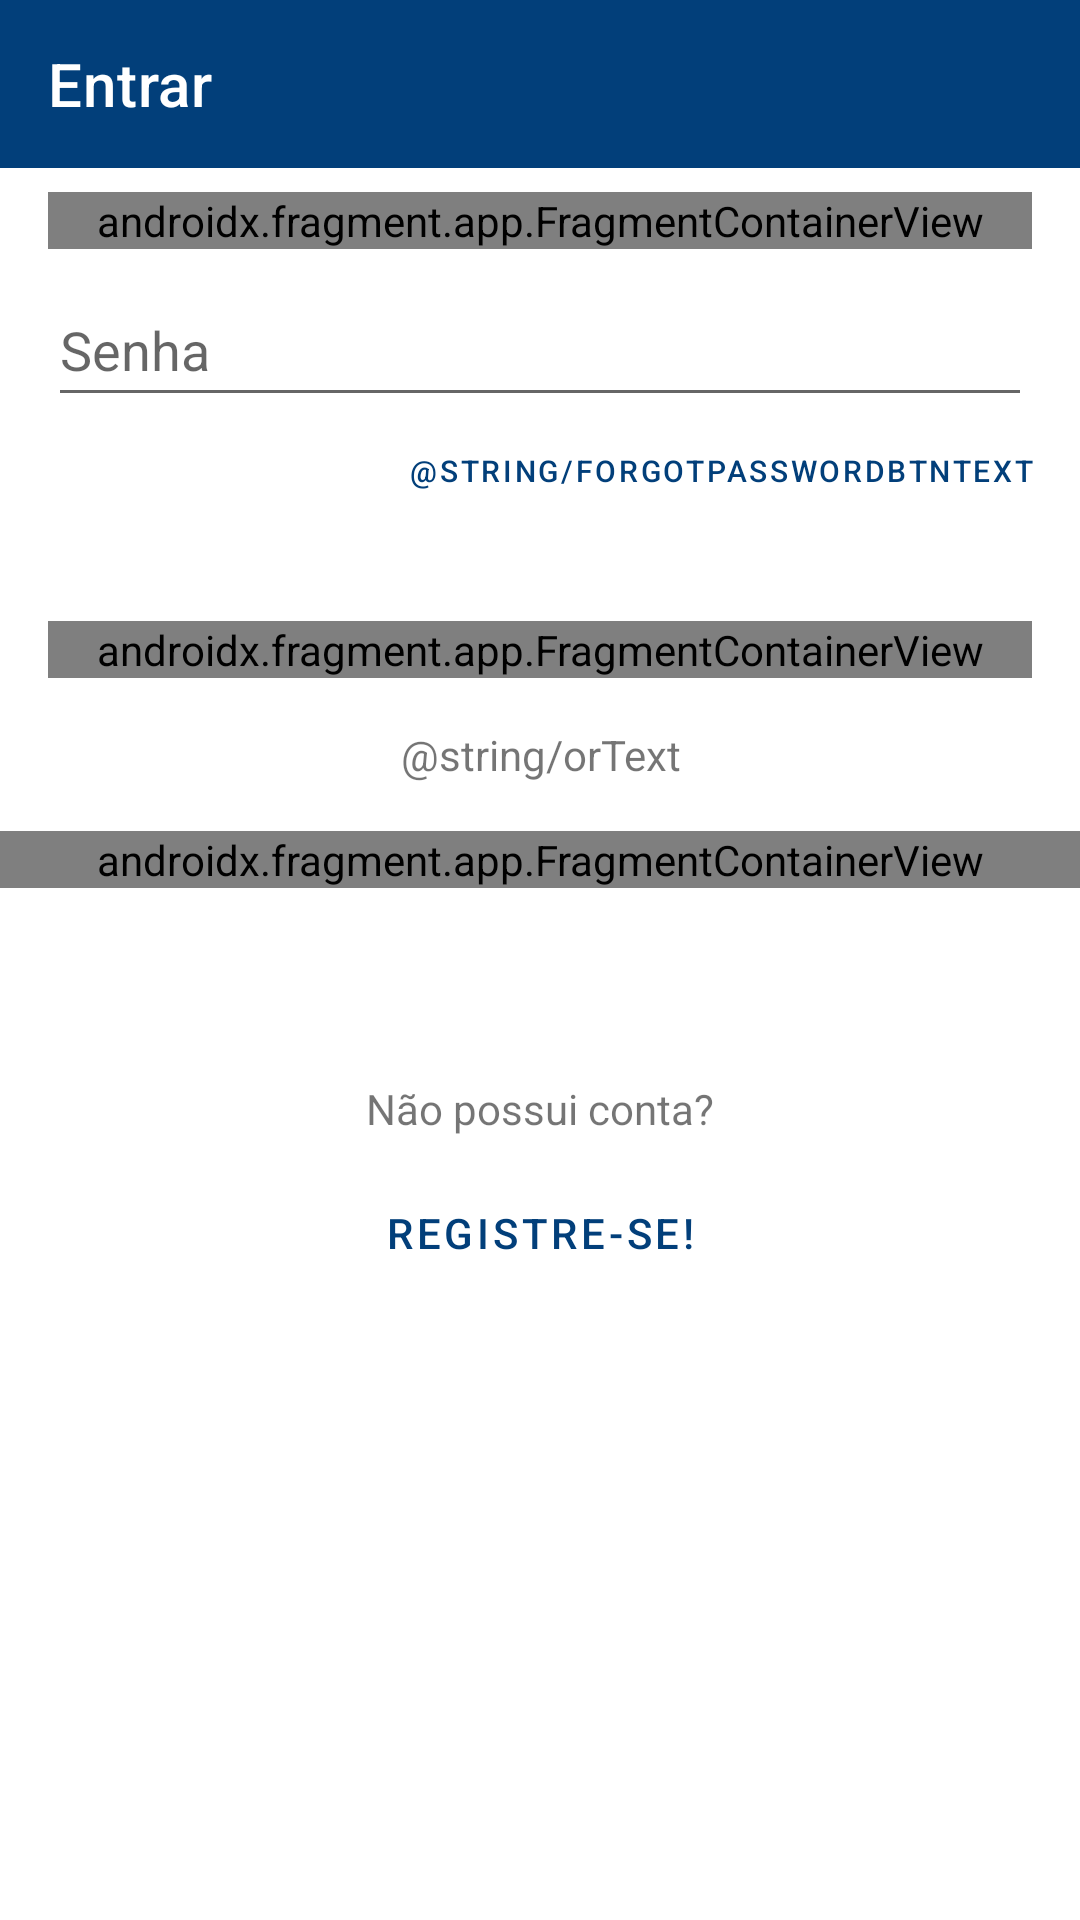

Produce the Android XML layout that renders to this screen, including the resource entries it uses.
<!-- AndroidManifest.xml: application theme Theme.TodoList -->
<!-- res/layout/activity_login.xml -->
<?xml version="1.0" encoding="utf-8"?>
<androidx.constraintlayout.widget.ConstraintLayout xmlns:android="http://schemas.android.com/apk/res/android"
    xmlns:app="http://schemas.android.com/apk/res-auto"
    xmlns:tools="http://schemas.android.com/tools"
    android:layout_width="match_parent"
    android:layout_height="match_parent"
    tools:context=".app.modules.auth.LoginActivity">

    <com.google.android.material.appbar.AppBarLayout
        android:id="@+id/registerAppBar"
        android:layout_width="match_parent"
        android:layout_height="wrap_content"
        android:theme="@style/ThemeOverlay.AppCompat.Dark.ActionBar"
        app:layout_constraintEnd_toEndOf="parent"
        app:layout_constraintStart_toStartOf="parent"
        app:layout_constraintTop_toTopOf="parent">

        <androidx.appcompat.widget.Toolbar
            android:layout_width="match_parent"
            android:layout_height="wrap_content"
            app:title="@string/loginAppBarTitle">

        </androidx.appcompat.widget.Toolbar>
    </com.google.android.material.appbar.AppBarLayout>

    <androidx.fragment.app.FragmentContainerView
        android:id="@+id/editTextEmailFragment"
        android:name="br.com.example.dev.todolist.app.core.fragments.EmailEditTextFragment"
        android:layout_width="0dp"
        android:layout_height="wrap_content"
        android:layout_marginStart="16dp"
        android:layout_marginTop="8dp"
        android:layout_marginEnd="16dp"
        android:ems="10"
        app:layout_constraintEnd_toEndOf="parent"
        app:layout_constraintStart_toStartOf="parent"
        app:layout_constraintTop_toBottomOf="@+id/registerAppBar"
        tools:layout="@layout/fragment_email_edit_text"/>

    <EditText
        android:id="@+id/editTextLoginPassword"
        android:layout_width="0dp"
        android:layout_height="48dp"
        android:layout_marginStart="16dp"
        android:layout_marginTop="8dp"
        android:layout_marginEnd="16dp"
        android:ems="10"
        android:hint="@string/passwordHintText"
        android:inputType="textPassword"
        app:layout_constraintEnd_toEndOf="parent"
        app:layout_constraintStart_toStartOf="parent"
        app:layout_constraintTop_toBottomOf="@+id/editTextEmailFragment" />

    <Button
        android:id="@+id/forgotPasswordBtn"
        style="@style/TextButtonSmall"
        android:layout_width="wrap_content"
        android:layout_height="36dp"
        android:text="@string/forgotPasswordBtnText"
        app:layout_constraintBottom_toTopOf="@+id/loginBtnFragment"
        app:layout_constraintEnd_toEndOf="parent"
        app:layout_constraintHorizontal_bias="0.945"
        app:layout_constraintStart_toStartOf="parent"
        app:layout_constraintTop_toBottomOf="@+id/editTextLoginPassword" />

    <androidx.fragment.app.FragmentContainerView
        android:id="@+id/loginBtnFragment"
        android:name="br.com.example.dev.todolist.app.core.fragments.CustomButtonFragment"
        android:layout_width="match_parent"
        android:layout_height="wrap_content"
        android:layout_marginStart="16dp"
        android:layout_marginTop="32dp"
        android:layout_marginEnd="16dp"
        app:layout_constraintEnd_toEndOf="parent"
        app:layout_constraintStart_toStartOf="parent"
        app:layout_constraintTop_toBottomOf="@+id/forgotPasswordBtn"
        tools:layout="@layout/fragment_custom_button" />

    <TextView
        android:id="@+id/orText"
        android:layout_width="match_parent"
        android:layout_height="wrap_content"
        android:text="@string/orText"
        android:layout_marginTop="16dp"
        app:layout_constraintBottom_toTopOf="@+id/googleLoginFragment"
        app:layout_constraintEnd_toEndOf="parent"
        app:layout_constraintStart_toStartOf="parent"
        android:textAlignment="center"
        app:layout_constraintTop_toBottomOf="@+id/loginBtnFragment"/>

    <androidx.fragment.app.FragmentContainerView
        android:id="@+id/googleLoginFragment"
        android:name="br.com.example.dev.todolist.app.modules.auth.fragments.GoogleLoginFragment"
        tools:layout="@layout/fragment_google_login"
        android:layout_width="match_parent"
        android:layout_height="wrap_content"
        android:layout_marginTop="16dp"
        app:layout_constraintEnd_toEndOf="parent"
        app:layout_constraintHorizontal_bias="0.498"
        app:layout_constraintStart_toStartOf="parent"
        app:layout_constraintTop_toBottomOf="@+id/orText" />

    <TextView
        android:id="@+id/noAccountText"
        android:layout_width="wrap_content"
        android:layout_height="wrap_content"
        android:layout_marginTop="64dp"
        android:text="@string/registerAccountText"
        app:layout_constraintEnd_toEndOf="parent"
        app:layout_constraintStart_toStartOf="parent"
        app:layout_constraintTop_toBottomOf="@+id/googleLoginFragment" />

    <Button
        android:id="@+id/btnRegister"
        style="@style/Widget.MaterialComponents.Button.TextButton"
        android:layout_width="wrap_content"
        android:layout_height="48sp"
        android:layout_marginTop="8dp"
        android:text="@string/registerButtonText"
        app:layout_constraintEnd_toEndOf="parent"
        app:layout_constraintStart_toStartOf="parent"
        app:layout_constraintTop_toBottomOf="@+id/noAccountText" />


</androidx.constraintlayout.widget.ConstraintLayout>
<!-- res/layout/fragment_email_edit_text.xml (included above) -->
<?xml version="1.0" encoding="utf-8"?>
<FrameLayout xmlns:android="http://schemas.android.com/apk/res/android"
    xmlns:tools="http://schemas.android.com/tools"
    android:layout_width="match_parent"
    android:layout_height="match_parent"
    tools:context=".app.core.fragments.EmailEditTextFragment">

    <LinearLayout
        android:layout_width="match_parent"
        android:layout_height="wrap_content"
        android:orientation="vertical">
        <EditText
            android:id="@+id/editTextEmailFragment"
            android:layout_width="match_parent"
            android:layout_height="48dp"
            android:inputType="textEmailAddress"
            android:hint="@string/emailHintText"/>
        <TextView
            android:id="@+id/emailErrorText"
            android:layout_width="match_parent"
            android:layout_height="wrap_content"
            android:textColor="@color/red"
            android:layout_marginStart="2dp"
            android:visibility="gone"/>
    </LinearLayout>

</FrameLayout>
<!-- res/layout/fragment_custom_button.xml (included above) -->
<?xml version="1.0" encoding="utf-8"?>
<FrameLayout xmlns:android="http://schemas.android.com/apk/res/android"
    xmlns:tools="http://schemas.android.com/tools"
    android:layout_width="match_parent"
    android:layout_height="match_parent"
    tools:context=".app.core.fragments.CustomButtonFragment">
    <Button
        android:id="@+id/customButton"
        android:layout_width="match_parent"
        android:layout_height="wrap_content" />

</FrameLayout>
<!-- res/layout/fragment_google_login.xml (included above) -->
<?xml version="1.0" encoding="utf-8"?>
<FrameLayout xmlns:android="http://schemas.android.com/apk/res/android"
    xmlns:tools="http://schemas.android.com/tools"
    android:layout_width="match_parent"
    android:layout_height="wrap_content"
    tools:context=".app.modules.auth.fragments.GoogleLoginFragment">

    
    <Button
        android:id="@+id/btnGoogleLogin"
        android:layout_width="match_parent"
        android:layout_height="wrap_content"
        android:layout_marginStart="16dp"
        android:layout_marginEnd="16dp"
        android:backgroundTint="@android:color/holo_red_dark"
        android:text="@string/googleLoginButtonText" />

</FrameLayout>
<!-- resources referenced by this layout -->
<resources>
  <color name="red">#FFFF0000</color>
  <string name="emailHintText">E-mail</string>
  <string name="forgotPasswordBtnText">Forgot my password</string>
  <string name="googleLoginButtonText">Entrar com Google</string>
  <string name="loginAppBarTitle">Entrar</string>
  <string name="orText">OR</string>
  <string name="passwordHintText">Senha</string>
  <string name="registerAccountText">Não possui conta?</string>
  <string name="registerButtonText">Registre-se!</string>
  <style name="TextButtonSmall" parent="@style/Widget.MaterialComponents.Button.TextButton">
          <item name="android:textSize">10sp</item>
      </style>
  <style name="Theme.TodoList" parent="Theme.MaterialComponents.DayNight.DarkActionBar">
          
          <item name="colorPrimary">@color/infnet_blue</item>
          <item name="colorPrimaryVariant">@color/infnet_light_blue</item>
          <item name="colorOnPrimary">@color/white</item>
          
          <item name="colorSecondary">@color/infnet_light_blue</item>
          <item name="colorSecondaryVariant">@color/infnet_blue</item>
          <item name="colorOnSecondary">@color/black</item>
          
          <item name="android:statusBarColor">?attr/colorPrimaryVariant</item>
          
      </style>
  <color name="infnet_blue">#023f7a</color>
  <color name="infnet_light_blue">#166db7</color>
  <color name="white">#FFFFFFFF</color>
  <color name="black">#FF000000</color>
</resources>
